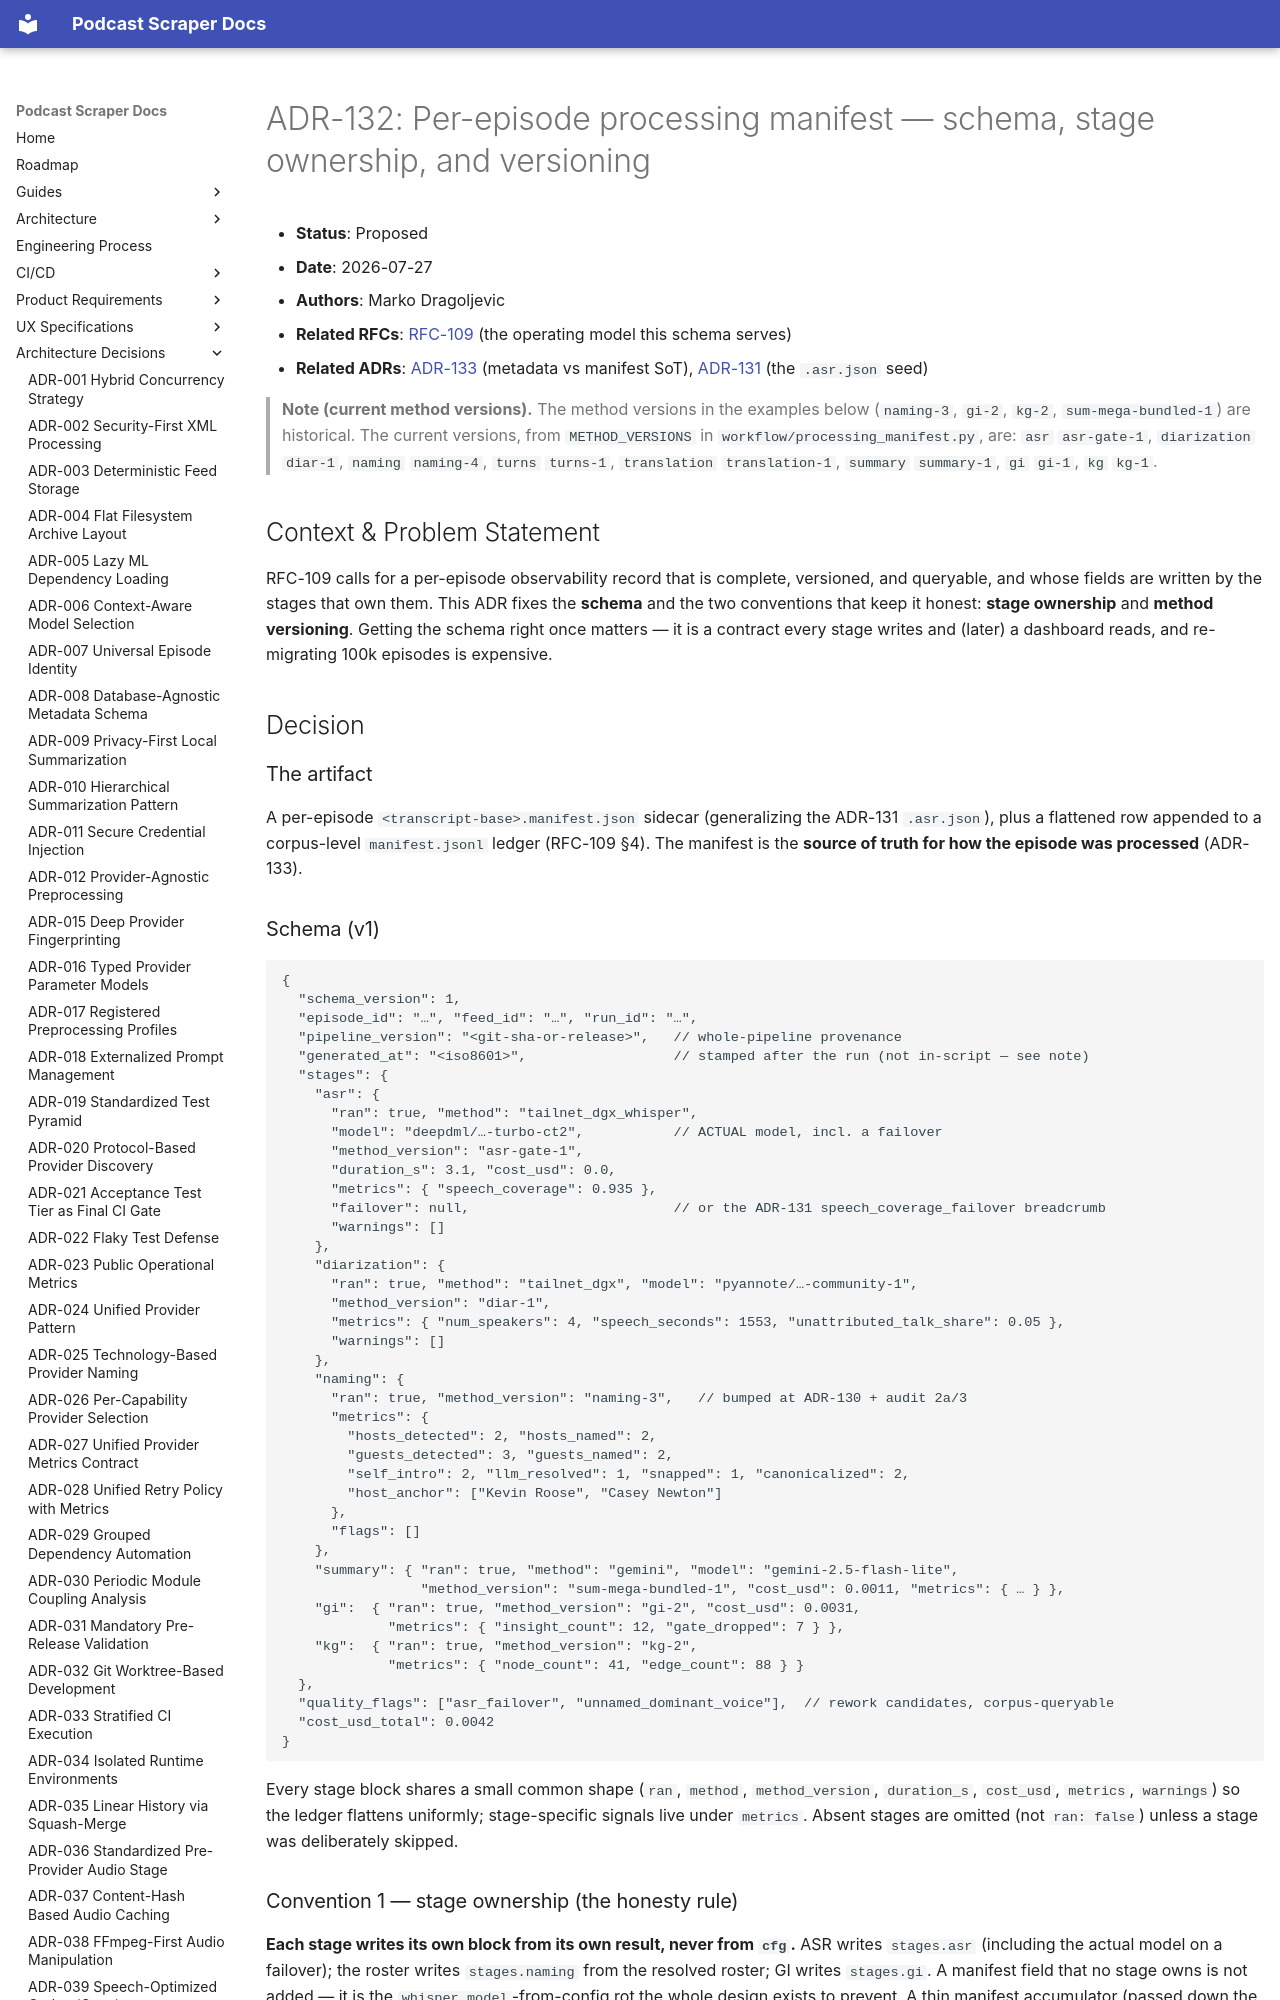

repository: chipi/podcast_scraper · page: adr/ADR-132-per-episode-processing-manifest-schema/index.html · generator: mkdocs

# ADR-132: Per-episode processing manifest — schema, stage ownership, and versioning

- **Status**: Proposed
- **Date**: 2026-07-27
- **Authors**: Marko Dragoljevic
- **Related RFCs**: [RFC-109](../rfc/RFC-109-per-episode-observability-manifest.md) (the operating
  model this schema serves)
- **Related ADRs**: [ADR-133](ADR-133-metadata-vs-manifest-source-of-truth.md) (metadata vs manifest
  SoT), [ADR-131](ADR-131-speech-normalized-coverage-gate.md) (the `.asr.json` seed)

> **Note (current method versions).** The method versions in the examples below (`naming-3`,
> `gi-2`, `kg-2`, `sum-mega-bundled-1`) are historical. The current versions, from
> `METHOD_VERSIONS` in `workflow/processing_manifest.py`, are: `asr` `asr-gate-1`, `diarization`
> `diar-1`, `naming` `naming-4`, `turns` `turns-1`, `translation` `translation-1`, `summary`
> `summary-1`, `gi` `gi-1`, `kg` `kg-1`.

## Context & Problem Statement

RFC-109 calls for a per-episode observability record that is complete, versioned, and queryable, and
whose fields are written by the stages that own them. This ADR fixes the **schema** and the two
conventions that keep it honest: **stage ownership** and **method versioning**. Getting the schema
right once matters — it is a contract every stage writes and (later) a dashboard reads, and
re-migrating 100k episodes is expensive.

## Decision

### The artifact

A per-episode `<transcript-base>.manifest.json` sidecar (generalizing the ADR-131 `.asr.json`),
plus a flattened row appended to a corpus-level `manifest.jsonl` ledger (RFC-109 §4). The manifest
is the **source of truth for how the episode was processed** (ADR-133).

### Schema (v1)

```jsonc
{
  "schema_version": 1,
  "episode_id": "…", "feed_id": "…", "run_id": "…",
  "pipeline_version": "<git-sha-or-release>",   // whole-pipeline provenance
  "generated_at": "<iso8601>",                  // stamped after the run (not in-script — see note)
  "stages": {
    "asr": {
      "ran": true, "method": "tailnet_dgx_whisper",
      "model": "deepdml/…-turbo-ct2",           // ACTUAL model, incl. a failover
      "method_version": "asr-gate-1",
      "duration_s": 3.1, "cost_usd": 0.0,
      "metrics": { "speech_coverage": 0.935 },
      "failover": null,                         // or the ADR-131 speech_coverage_failover breadcrumb
      "warnings": []
    },
    "diarization": {
      "ran": true, "method": "tailnet_dgx", "model": "pyannote/…-community-1",
      "method_version": "diar-1",
      "metrics": { "num_speakers": 4, "speech_seconds": 1553, "unattributed_talk_share": 0.05 },
      "warnings": []
    },
    "naming": {
      "ran": true, "method_version": "naming-3",   // bumped at ADR-130 + audit 2a/3
      "metrics": {
        "hosts_detected": 2, "hosts_named": 2,
        "guests_detected": 3, "guests_named": 2,
        "self_intro": 2, "llm_resolved": 1, "snapped": 1, "canonicalized": 2,
        "host_anchor": ["Kevin Roose", "Casey Newton"]
      },
      "flags": []
    },
    "summary": { "ran": true, "method": "gemini", "model": "gemini-2.5-flash-lite",
                 "method_version": "sum-mega-bundled-1", "cost_usd": 0.0011, "metrics": { … } },
    "gi":  { "ran": true, "method_version": "gi-2", "cost_usd": 0.0031,
             "metrics": { "insight_count": 12, "gate_dropped": 7 } },
    "kg":  { "ran": true, "method_version": "kg-2",
             "metrics": { "node_count": 41, "edge_count": 88 } }
  },
  "quality_flags": ["asr_failover", "unnamed_dominant_voice"],  // rework candidates, corpus-queryable
  "cost_usd_total": 0.0042
}
```

Every stage block shares a small common shape (`ran`, `method`, `method_version`, `duration_s`,
`cost_usd`, `metrics`, `warnings`) so the ledger flattens uniformly; stage-specific signals live under
`metrics`. Absent stages are omitted (not `ran: false`) unless a stage was deliberately skipped.
